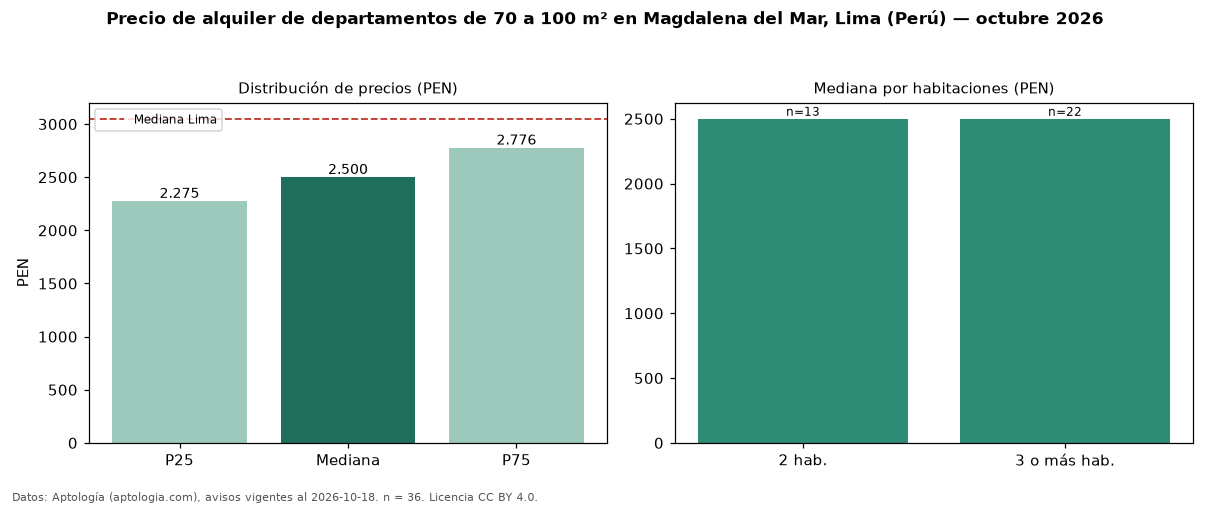

Source data for this figure (header and first rows):
seccion, metrica, valor, moneda, n
filtro, area3, de 70 a 100 m², , 36
precio, p25, 2275, PEN, 36
precio, mediana, 2500, PEN, 36
precio, p75, 2776, PEN, 36
precio, minimo, 1500, PEN, 36
precio, maximo, 3600, PEN, 36
m2, mediana_precio_m2, 31.2, PEN, 36
m2, area_mediana_m2, 80.5, m2, 36
admin, mediana_admin_mes, 250.0, PEN, 18
banos, mediana_banos, 2.0, , 
habitaciones, 2, 2500, PEN, 13
habitaciones, 3+, 2500, PEN, 22
ciudad, mediana_ciudad_referencia, 3050, PEN, 
ciudad, mediana_m2_ciudad, 32.91, PEN, 
fuente, fecha_datos, 2026-10-18, , 
fuente, atribucion, https://www.aptologia.com/pe/alquiler/li…, , 
fuente, licencia, CC BY 4.0, , 
